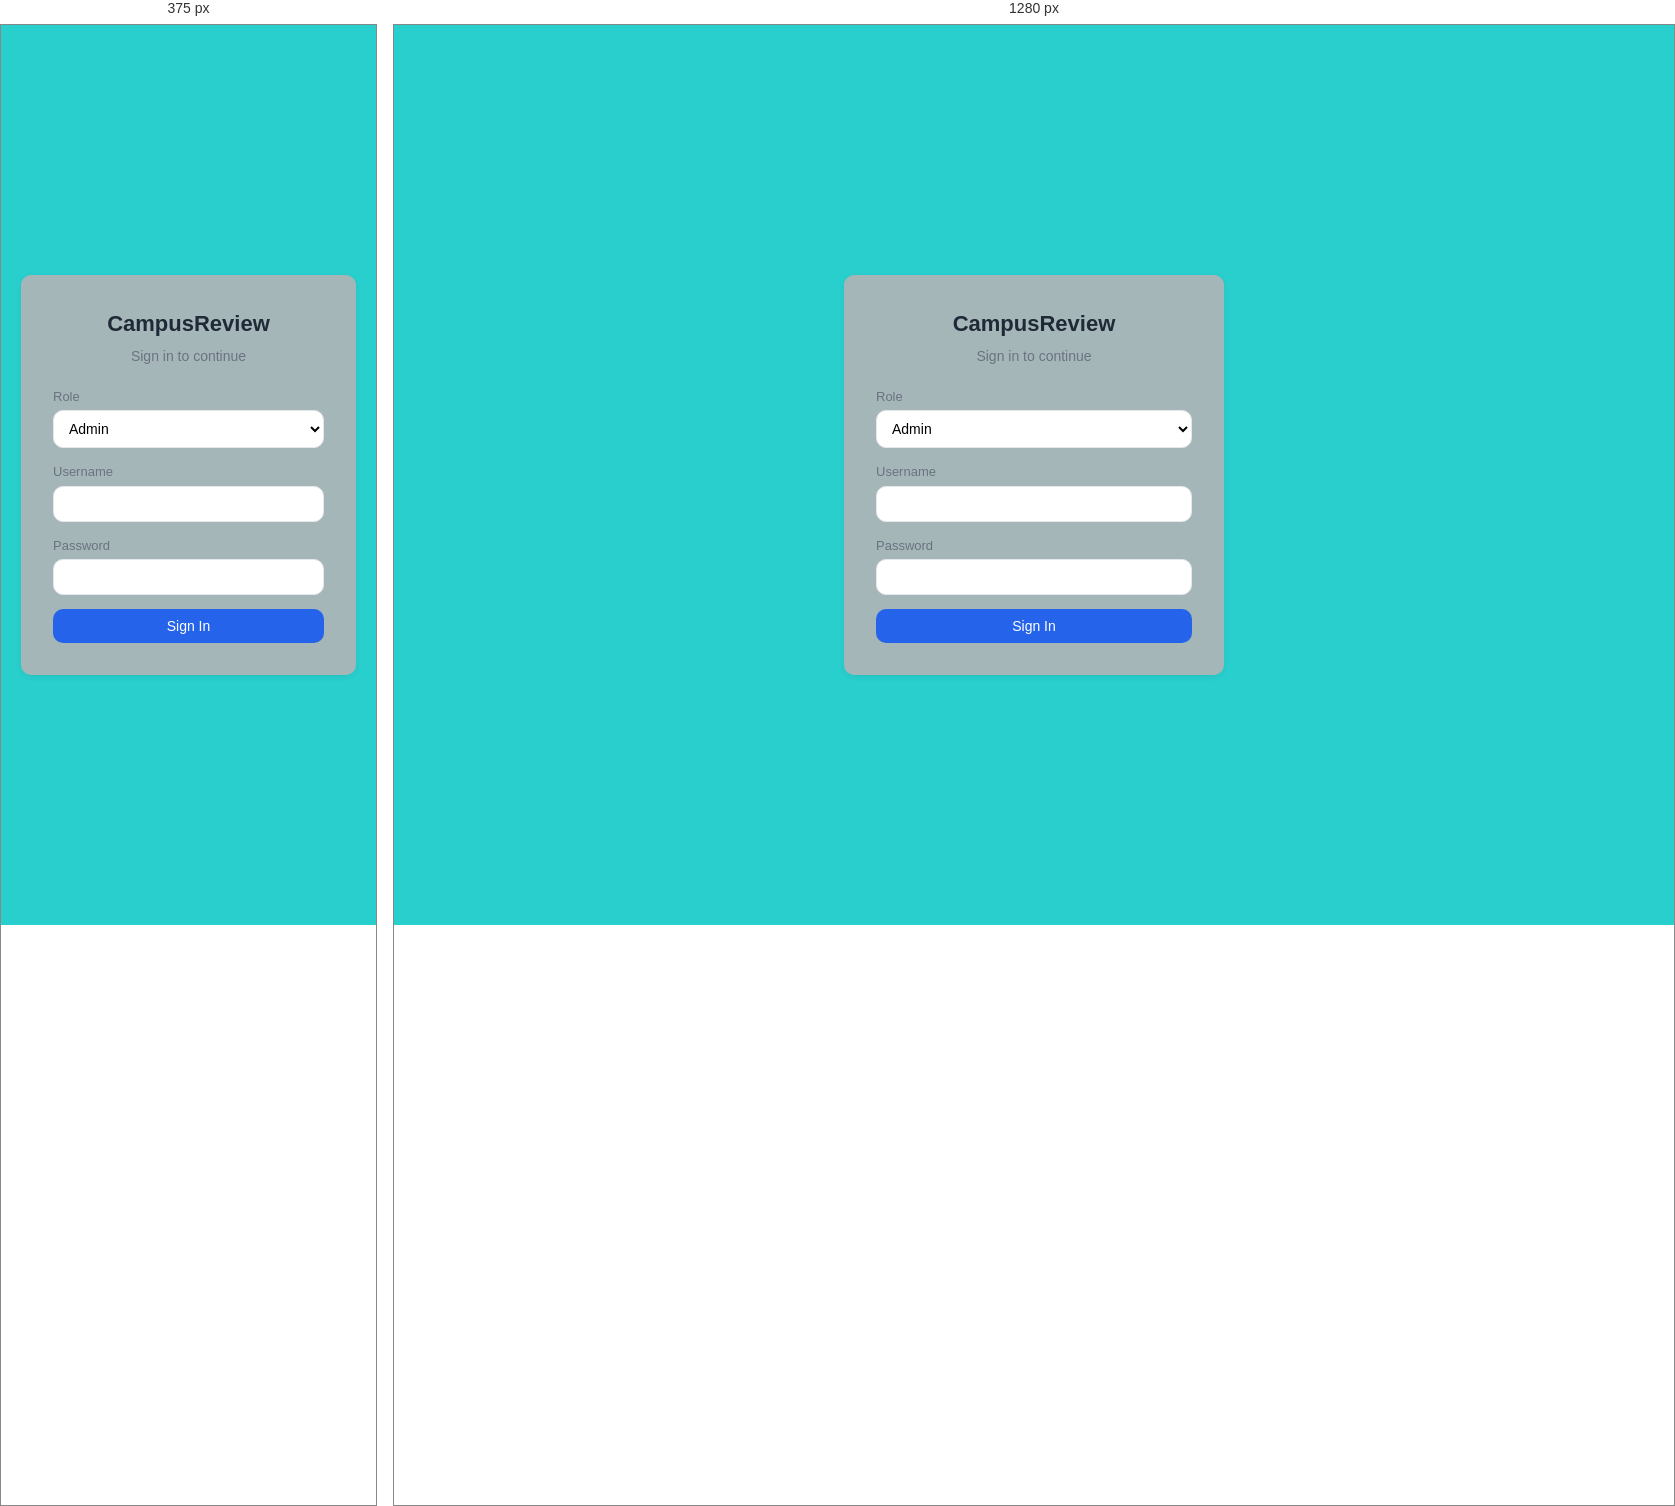
Rendered at 375 px and 1280 px, left to right.

<!-- file: login.html -->
<!DOCTYPE html>
<html lang="en">
<head>
  <meta charset="UTF-8">
  <meta name="viewport" content="width=device-width, initial-scale=1">
  <title>CampusReview — Login</title>
  <link rel="stylesheet" href="/css/style.css">
</head>
<body>
  <div class="auth-wrap">
    <div class="auth-card">
      <h1 style="text-align: center;">CampusReview</h1>
      <p class="sub">Sign in to continue</p>

      <form id="login-form">  
        <div class="field">
          <label>Role</label>
          <select id="role">
            <option value="admin">Admin</option>
            <option value="head">Department Head</option>
          </select>
        </div>
        <div class="field">
          <label>Username</label>
          <input id="username" required>
        </div>
        <div class="field">
          <label>Password</label>
          <input id="password" type="password" required>
        </div>
        <button class="btn" type="submit" style="width:100%">Sign In</button>
      </form>
<!--
      <p class="sub" style="margin-top:16px; text-align:center;">
        Default admin: <b>admin</b> / <b>admin123</b>
      </p>
-->
    </div>
  </div>

  <script src="/js/common.js"></script>
  <script>
    document.getElementById("login-form").addEventListener("submit", async (e) => {
      e.preventDefault();
      const role = document.getElementById("role").value;
      const username = document.getElementById("username").value.trim();
      const password = document.getElementById("password").value;
      try {
        const res = await api("/api/login", {
          method: "POST",
          body: { role, username, password },
        });
        toast("Welcome!", "ok");
        window.location.href = res.role === "admin" ? "/admin" : "/head";
      } catch (err) {
        toast(err.message, "error");
      }
    });
  </script>
</body>
</html>


/* @media block from style.css */
@media (max-width: 760px) {
  .app { grid-template-columns: 1fr; }
  .sidebar { display: flex; flex-wrap: wrap; padding: 8px; }
  .sidebar h2 { width: 100%; padding: 8px; border: none; margin-bottom: 4px; }
  .sidebar a { padding: 8px 12px; font-size: 13px; }
  .main { padding: 16px; }
}